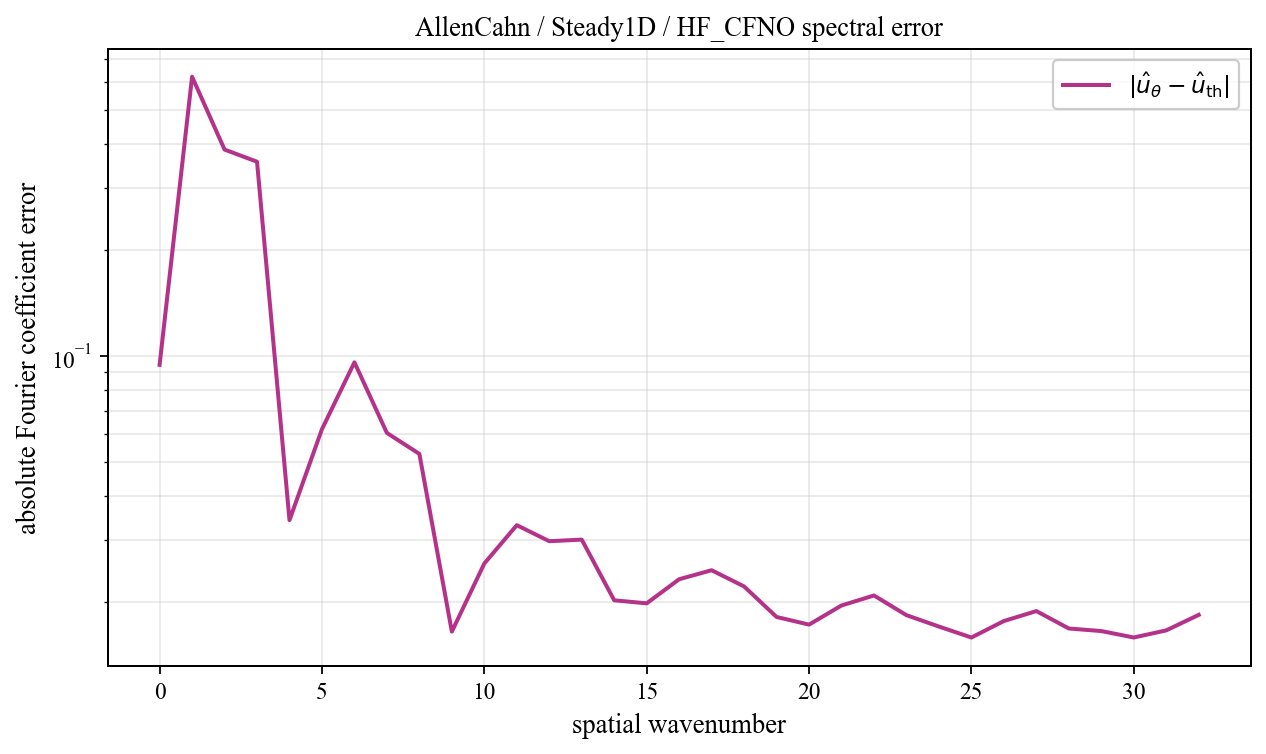

The file beside this chart, header and first rows:
spatial_wavenumber, prediction_magnitude, theory_magnitude, absolute_coefficient_error
0, 0.3561, 0.4506, 0.09448
1, 0.2665, 0.3667, 0.6224
2, 0.1677, 0.3137, 0.3864
3, 0.3681, 0.02118, 0.3568
4, 0.03126, 0.01217, 0.03419
5, 0.06898, 0.008508, 0.06202
6, 0.1021, 0.006543, 0.09603
7, 0.06231, 0.005331, 0.0605
8, 0.05316, 0.004515, 0.05275
9, 0.0172, 0.00393, 0.01649
10, 0.02744, 0.003492, 0.02575
11, 0.0337, 0.003152, 0.03309
12, 0.03016, 0.002881, 0.02979
13, 0.0291, 0.002662, 0.0301
14, 0.0195, 0.00248, 0.02024
15, 0.01938, 0.002328, 0.01984
16, 0.0225, 0.0022, 0.02323
17, 0.02375, 0.002091, 0.02464
18, 0.0207, 0.001997, 0.02216
19, 0.01687, 0.001916, 0.01815
20, 0.01608, 0.001846, 0.01726
21, 0.01834, 0.001786, 0.01957
22, 0.01954, 0.001734, 0.02089
23, 0.01684, 0.001689, 0.01836
24, 0.01557, 0.001651, 0.01704
25, 0.01445, 0.001618, 0.01587
26, 0.01623, 0.001591, 0.01767
27, 0.01738, 0.001568, 0.01886
28, 0.01531, 0.00155, 0.01683
29, 0.01502, 0.001536, 0.01655
30, 0.01437, 0.001526, 0.01587
31, 0.01511, 0.001521, 0.01662
32, 0.01688, 0.001519, 0.0184
